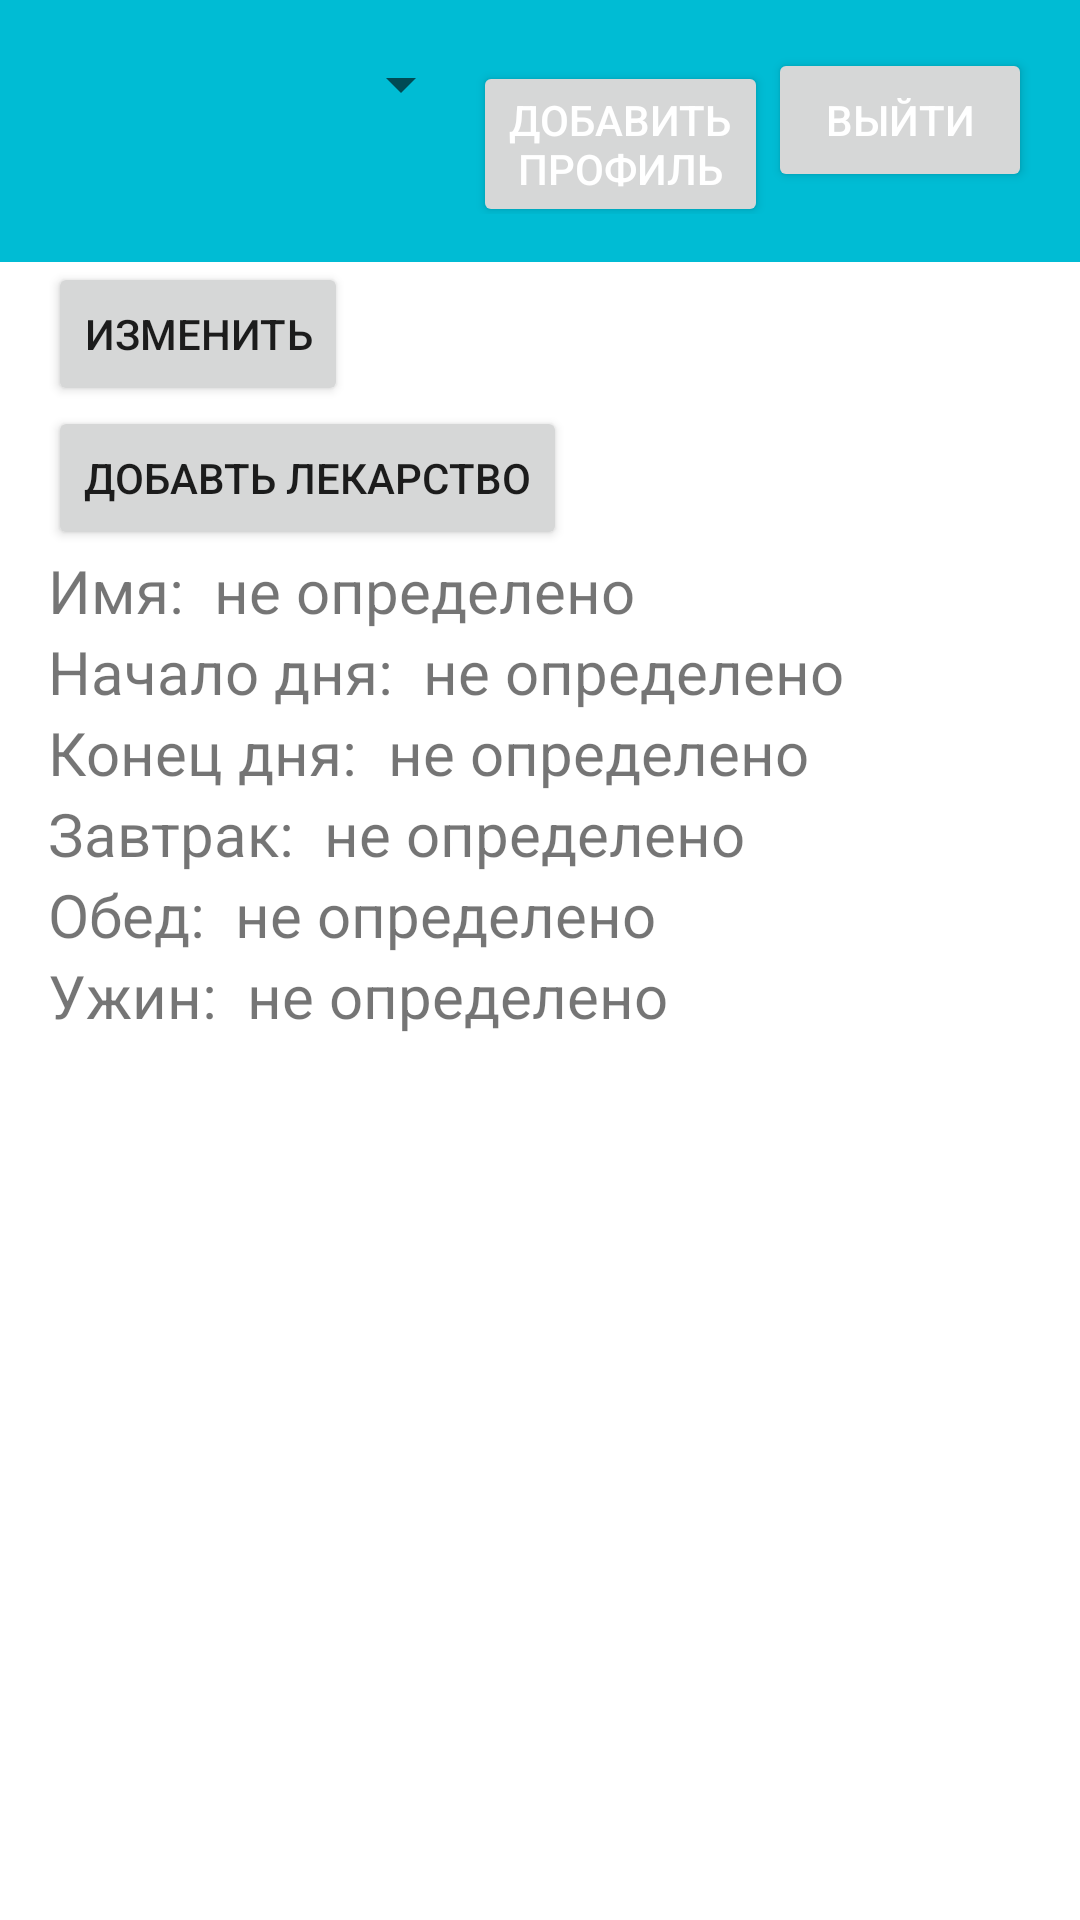

Write the Android layout XML for this screen, with the resource values it uses.
<!-- AndroidManifest.xml: application theme Theme.MedHelperAndroid -->
<!-- res/layout/activity_main.xml -->
<?xml version="1.0" encoding="utf-8"?>
<RelativeLayout xmlns:android="http://schemas.android.com/apk/res/android"
    xmlns:app="http://schemas.android.com/apk/res-auto"
    android:layout_width="match_parent"
    android:layout_height="match_parent">

    
    <LinearLayout
        android:id="@+id/top_panel"
        android:layout_width="match_parent"
        android:layout_height="wrap_content"
        android:background="@color/colorPrimary"
        android:orientation="horizontal"
        android:padding="16dp">

        
        <Spinner
            android:id="@+id/profile_spinner"
            android:layout_width="0dp"
            android:layout_height="wrap_content"
            android:layout_weight="1"
            android:entries="@array/profiles"
            android:prompt="@string/select_profile" />

        
        <Button
            android:id="@+id/add_profile_button"
            android:layout_width="wrap_content"
            android:layout_height="wrap_content"
            android:text="@string/add_profile"
            android:textColor="@color/white" />

        <Button
            android:id="@+id/logout_button"
            android:layout_width="wrap_content"
            android:layout_height="wrap_content"
            android:text="@string/logout"
            android:textColor="@color/white" />


    </LinearLayout>

    

    <LinearLayout
        android:id="@+id/container"
        android:layout_width="match_parent"
        android:layout_height="wrap_content"
        android:layout_below="@id/top_panel"
        android:background="@color/white"
        android:orientation="vertical"
        android:paddingStart="16dp">

        <Button
            android:id="@+id/editButton"
            android:layout_width="wrap_content"
            android:layout_height="wrap_content"
            android:layout_alignParentEnd="true"
            android:layout_alignParentTop="true"
            android:text="Изменить" />

        <Button
            android:id="@+id/addMedButton"
            android:layout_width="wrap_content"
            android:layout_height="wrap_content"
            android:layout_alignParentEnd="true"
            android:layout_alignParentTop="true"
            android:text="Добавть лекарство" />

        <LinearLayout
            android:layout_width="match_parent"
            android:layout_height="wrap_content"
            android:orientation="horizontal">

            <TextView
                android:id="@+id/textView1"
                android:textSize="20sp"
                android:layout_width="wrap_content"
                android:layout_height="wrap_content"
                android:text="Имя:" />

            <TextView
                android:id="@+id/nameTextView"
                android:textSize="20sp"
                android:layout_width="wrap_content"
                android:layout_height="wrap_content"
                android:paddingStart="10dp"
                android:text="не определено" />

        </LinearLayout>

        <LinearLayout
            android:layout_width="match_parent"
            android:layout_height="wrap_content"
            android:orientation="horizontal">

            <TextView
                android:id="@+id/textView2"
                android:textSize="20sp"
                android:layout_width="wrap_content"
                android:layout_height="wrap_content"
                android:text="Начало дня:" />

            <TextView
                android:id="@+id/startDayTextView"
                android:textSize="20sp"
                android:layout_width="wrap_content"
                android:layout_height="wrap_content"
                android:paddingStart="10dp"
                android:text="не определено" />

        </LinearLayout>

        <LinearLayout
            android:layout_width="match_parent"
            android:layout_height="wrap_content"
            android:orientation="horizontal">

            <TextView
                android:id="@+id/textView3"
                android:textSize="20sp"
                android:layout_width="wrap_content"
                android:layout_height="wrap_content"
                android:text="Конец дня:" />

            <TextView
                android:id="@+id/endDayTextView"
                android:textSize="20sp"
                android:layout_width="wrap_content"
                android:layout_height="wrap_content"
                android:paddingStart="10dp"
                android:text="не определено" />

        </LinearLayout>
        <LinearLayout
            android:layout_width="match_parent"
            android:layout_height="wrap_content"
            android:orientation="horizontal">

            <TextView
                android:id="@+id/textView4"
                android:textSize="20sp"
                android:layout_width="wrap_content"
                android:layout_height="wrap_content"
                android:text="Завтрак:" />

            <TextView
                android:id="@+id/breakfastTextView"
                android:textSize="20sp"
                android:layout_width="wrap_content"
                android:layout_height="wrap_content"
                android:paddingStart="10dp"
                android:text="не определено" />

        </LinearLayout>
        <LinearLayout
            android:layout_width="match_parent"
            android:layout_height="wrap_content"
            android:orientation="horizontal">

            <TextView
                android:id="@+id/textView5"
                android:textSize="20sp"
                android:layout_width="wrap_content"
                android:layout_height="wrap_content"
                android:text="Обед:" />

            <TextView
                android:id="@+id/lunchTextView"
                android:textSize="20sp"
                android:layout_width="wrap_content"
                android:layout_height="wrap_content"
                android:paddingStart="10dp"
                android:text="не определено" />

        </LinearLayout>
        <LinearLayout
            android:layout_width="match_parent"
            android:layout_height="wrap_content"
            android:orientation="horizontal">

            <TextView
                android:id="@+id/textView6"
                android:textSize="20sp"
                android:layout_width="wrap_content"
                android:layout_height="wrap_content"
                android:text="Ужин:" />

            <TextView
                android:id="@+id/dinerTextView"
                android:textSize="20sp"
                android:layout_width="wrap_content"
                android:layout_height="wrap_content"
                android:paddingStart="10dp"
                android:text="не определено" />

        </LinearLayout>

    </LinearLayout>

</RelativeLayout>
<!-- resources referenced by this layout -->
<resources>
  <string-array name="profiles" />
  <color name="colorPrimary">#00BCD4</color>
  <color name="white">#FFFFFFFF</color>
  <string name="add_profile">"Добавить\nпрофиль"</string>
  <string name="logout">"Выйти"</string>
  <string name="select_profile" />
  <style name="Theme.MedHelperAndroid" parent="Theme.MaterialComponents.DayNight.DarkActionBar">
          
          <item name="colorPrimary">@color/purple_500</item>
          <item name="colorPrimaryVariant">@color/purple_700</item>
          <item name="colorOnPrimary">@color/white</item>
          
          <item name="colorSecondary">@color/teal_200</item>
          <item name="colorSecondaryVariant">@color/teal_700</item>
          <item name="colorOnSecondary">@color/black</item>
          
          <item name="android:statusBarColor">?attr/colorPrimaryVariant</item>
          
      </style>
  <color name="purple_500">#00BCD4</color>
  <color name="purple_700">#00BCD4</color>
  <color name="teal_200">#FF03DAC5</color>
  <color name="teal_700">#FF018786</color>
  <color name="black">#FF000000</color>
</resources>
